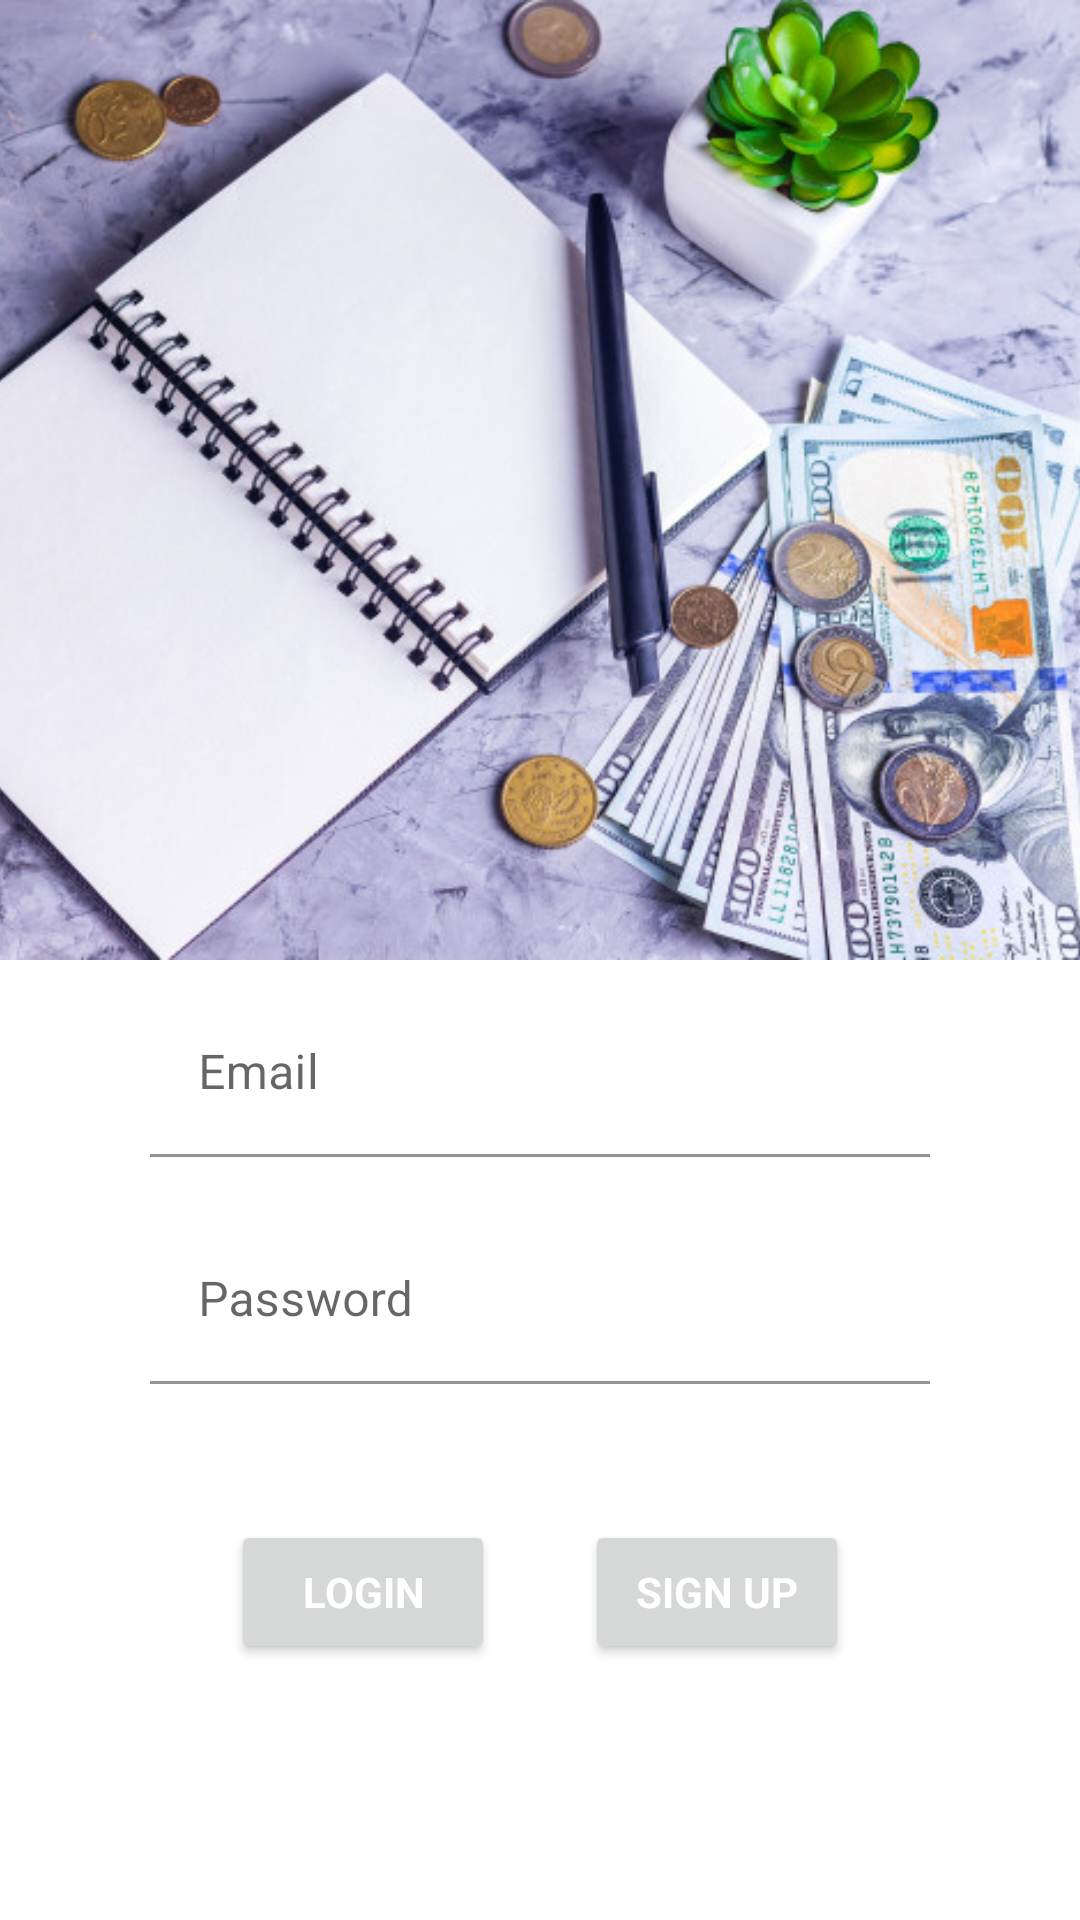

Layout XML and referenced resources for this Android screen:
<!-- AndroidManifest.xml: application theme Theme.PersonalFinancialManagement -->
<!-- res/layout/activity_login.xml -->
<?xml version="1.0" encoding="utf-8"?>
<RelativeLayout xmlns:android="http://schemas.android.com/apk/res/android"
    xmlns:app="http://schemas.android.com/apk/res-auto"
    xmlns:tools="http://schemas.android.com/tools"
    android:layout_width="match_parent"
    android:layout_height="match_parent"
    tools:context=".LoginActivity">

    <ProgressBar
        android:id="@+id/login_progress"
        style="?android:attr/progressBarStyleLarge"
        android:layout_width="wrap_content"
        android:layout_height="wrap_content"
        android:layout_centerHorizontal="true"
        android:layout_centerVertical="true"
        android:visibility="gone" />

    <LinearLayout
        android:layout_width="match_parent"
        android:layout_height="match_parent"
        android:gravity="center_horizontal"
        android:orientation="vertical"
        android:weightSum="2">


        <ImageView
            android:layout_width="match_parent"
            android:layout_height="0dp"
            android:layout_weight="1"
            android:scaleType="centerCrop"
            android:src="@drawable/background" />


        <ScrollView
            android:layout_width="match_parent"
            android:layout_height="0dp"
            android:layout_marginStart="40dp"
            android:layout_marginLeft="40dp"
            android:layout_marginEnd="40dp"
            android:layout_marginRight="40dp"
            android:layout_weight="1">

            <LinearLayout
                android:id="@+id/linear_layout_1"
                android:layout_width="match_parent"
                android:layout_height="wrap_content"
                android:orientation="vertical">


                <com.google.android.material.textfield.TextInputLayout
                    android:id="@+id/email_text_input"
                    android:layout_width="match_parent"
                    android:layout_height="wrap_content"
                    android:layout_margin="10dp"
                    android:hint="@string/email">

                    <com.google.android.material.textfield.TextInputEditText
                        android:id="@+id/email_edit_text"
                        android:layout_width="match_parent"
                        android:layout_height="wrap_content"
                        android:background="@android:color/transparent"
                        android:inputType="textEmailAddress"
                        android:textColor="@color/black" />
                </com.google.android.material.textfield.TextInputLayout>

                <com.google.android.material.textfield.TextInputLayout
                    android:id="@+id/password_text_input"
                    android:layout_width="match_parent"
                    android:layout_height="wrap_content"
                    android:layout_margin="10dp"
                    android:hint="@string/password"
                    app:errorEnabled="true">

                    <com.google.android.material.textfield.TextInputEditText
                        android:id="@+id/password_edit_text"
                        android:layout_width="match_parent"
                        android:layout_height="wrap_content"
                        android:background="@android:color/transparent"
                        android:inputType="textPassword"
                        android:textColor="@color/black" />
                </com.google.android.material.textfield.TextInputLayout>

                <LinearLayout
                    android:layout_width="wrap_content"
                    android:layout_height="wrap_content"
                    android:layout_gravity="center"
                    android:orientation="horizontal">

                    <Button
                        android:id="@+id/email_sign_in_button"
                        style="?android:textAppearanceSmall"
                        android:layout_width="wrap_content"
                        android:layout_height="wrap_content"
                        android:layout_gravity="center"
                        android:layout_margin="15dp"
                        android:text="@string/login"
                        android:textColor="@color/white"
                        android:textStyle="bold" />

                    <Button
                        android:id="@+id/email_sign_up_button"
                        style="?android:textAppearanceSmall"
                        android:layout_width="wrap_content"
                        android:layout_height="wrap_content"
                        android:layout_gravity="center"
                        android:layout_margin="15dp"

                        android:text="@string/sign_up"
                        android:textColor="@color/white"
                        android:textStyle="bold" />

                </LinearLayout>


            </LinearLayout>
        </ScrollView>

    </LinearLayout>
</RelativeLayout>
<!-- resources referenced by this layout -->
<resources>
  <color name="black">#FF000000</color>
  <color name="white">#FFFFFFFF</color>
  <!-- drawable background: jpg bitmap (drawable, 96249 bytes) -->
  <string name="email">Email</string>
  <string name="login">Login</string>
  <string name="password">Password</string>
  <string name="sign_up">Sign Up</string>
  <style name="Theme.PersonalFinancialManagement" parent="Theme.MaterialComponents.DayNight.DarkActionBar">
          
          <item name="colorPrimary">@color/purple_500</item>
          <item name="colorPrimaryVariant">@color/purple_700</item>
          <item name="colorOnPrimary">@color/white</item>
          
          <item name="colorSecondary">@color/teal_200</item>
          <item name="colorSecondaryVariant">@color/teal_700</item>
          <item name="colorOnSecondary">@color/black</item>
          
          <item name="android:statusBarColor" tools:targetApi="l">?attr/colorPrimaryVariant</item>
          
      </style>
  <color name="purple_500">#FF6200EE</color>
  <color name="purple_700">#FF3700B3</color>
  <color name="teal_200">#FF03DAC5</color>
  <color name="teal_700">#FF018786</color>
</resources>
